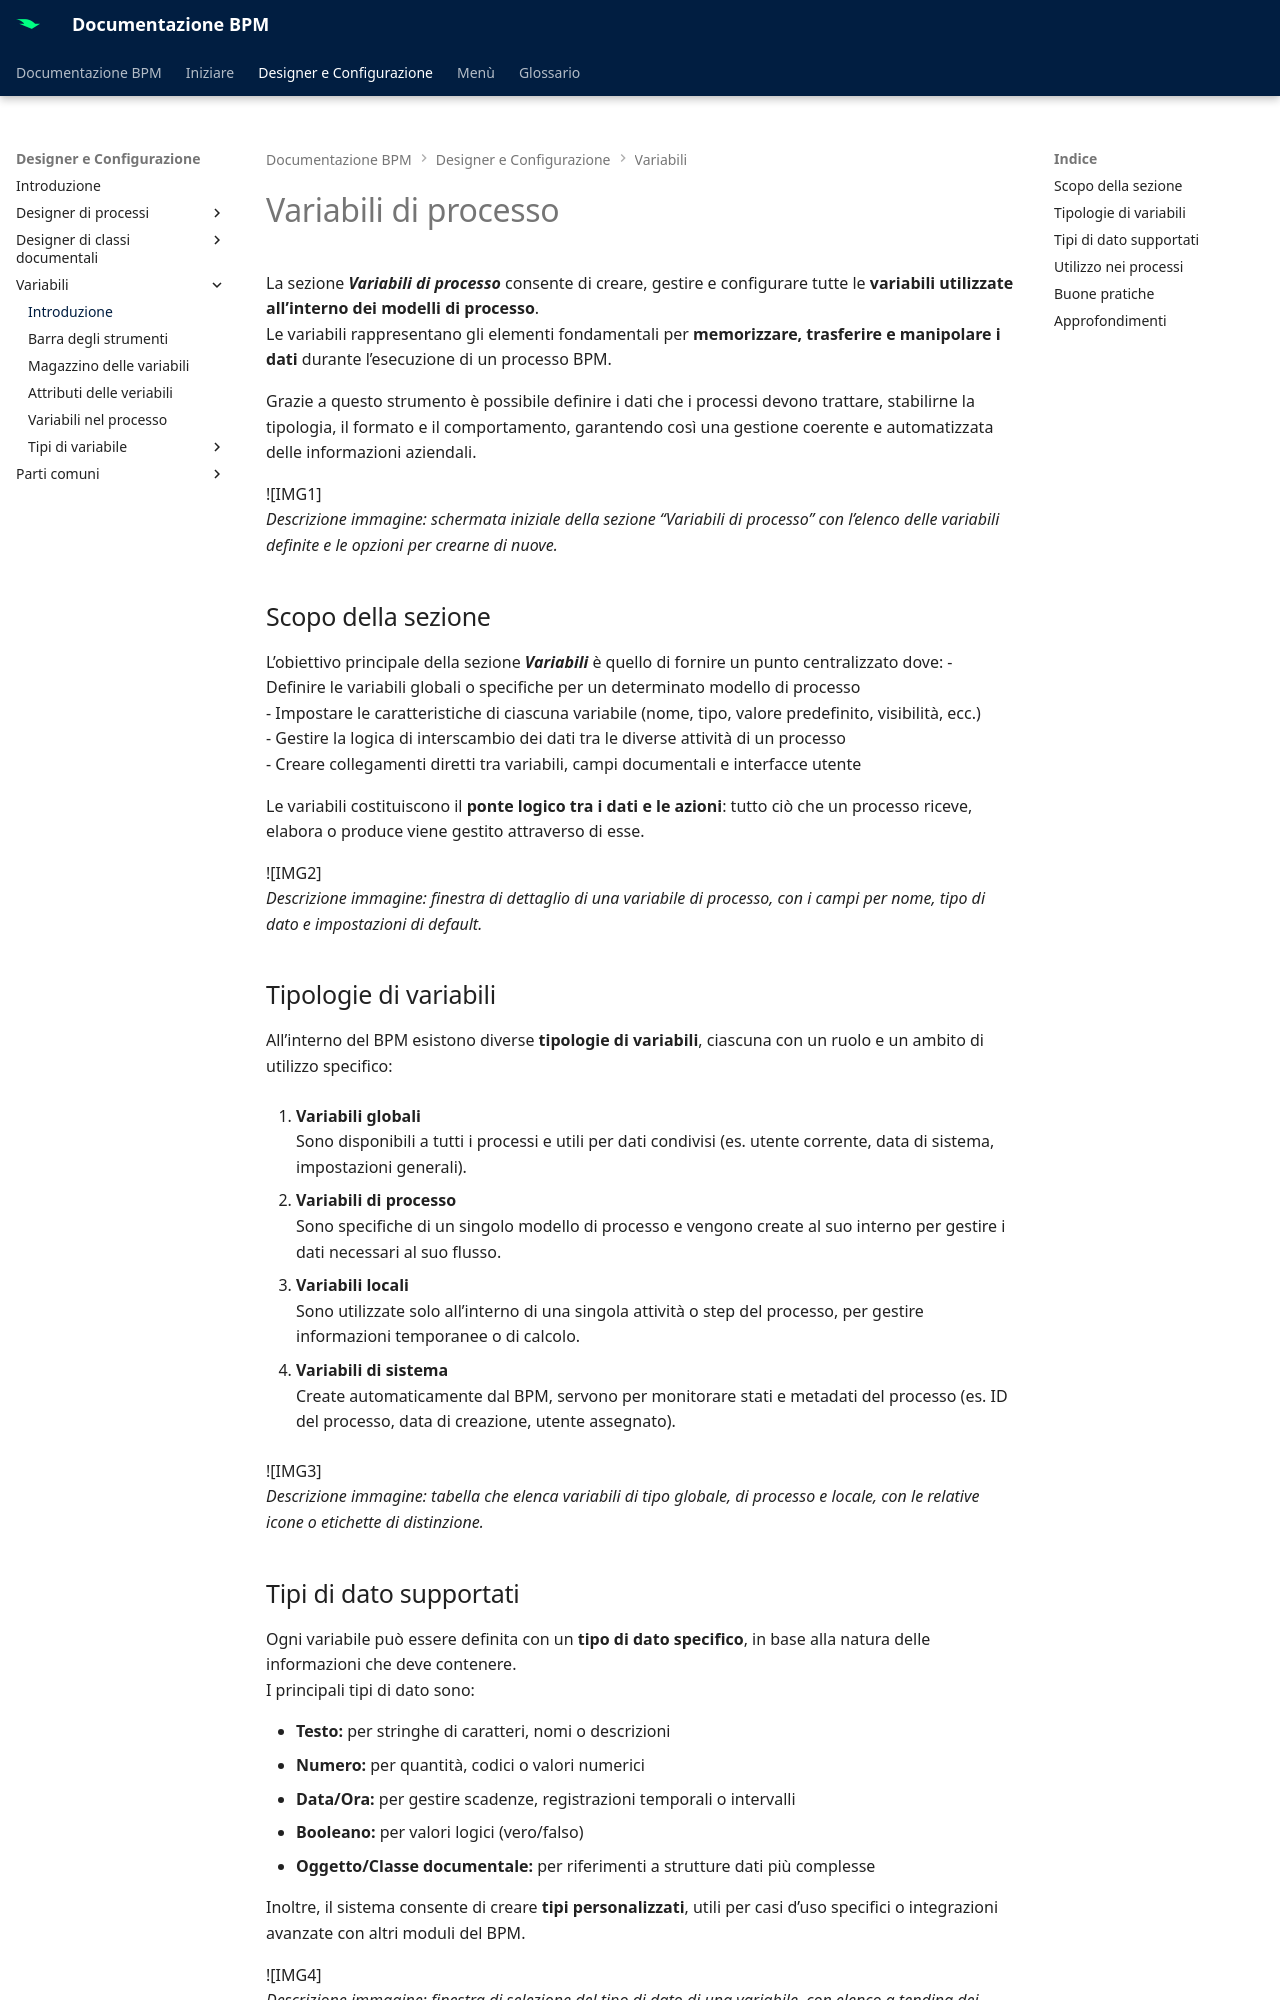

repository: centrosoftware-dev/bpm-docs · page: designer-config/variables/intro/index.html · generator: mkdocs

# Variabili di processo

La sezione **_Variabili di processo_** consente di creare, gestire e configurare tutte le **variabili utilizzate all’interno dei modelli di processo**.  
Le variabili rappresentano gli elementi fondamentali per **memorizzare, trasferire e manipolare i dati** durante l’esecuzione di un processo BPM.  

Grazie a questo strumento è possibile definire i dati che i processi devono trattare, stabilirne la tipologia, il formato e il comportamento, garantendo così una gestione coerente e automatizzata delle informazioni aziendali.

![IMG1]  
_Descrizione immagine: schermata iniziale della sezione “Variabili di processo” con l’elenco delle variabili definite e le opzioni per crearne di nuove._

## Scopo della sezione

L’obiettivo principale della sezione **_Variabili_** è quello di fornire un punto centralizzato dove:
- Definire le variabili globali o specifiche per un determinato modello di processo  
- Impostare le caratteristiche di ciascuna variabile (nome, tipo, valore predefinito, visibilità, ecc.)  
- Gestire la logica di interscambio dei dati tra le diverse attività di un processo  
- Creare collegamenti diretti tra variabili, campi documentali e interfacce utente  

Le variabili costituiscono il **ponte logico tra i dati e le azioni**: tutto ciò che un processo riceve, elabora o produce viene gestito attraverso di esse.

![IMG2]  
_Descrizione immagine: finestra di dettaglio di una variabile di processo, con i campi per nome, tipo di dato e impostazioni di default._

## Tipologie di variabili

All’interno del BPM esistono diverse **tipologie di variabili**, ciascuna con un ruolo e un ambito di utilizzo specifico:

1. **Variabili globali**  
   Sono disponibili a tutti i processi e utili per dati condivisi (es. utente corrente, data di sistema, impostazioni generali).

2. **Variabili di processo**  
   Sono specifiche di un singolo modello di processo e vengono create al suo interno per gestire i dati necessari al suo flusso.

3. **Variabili locali**  
   Sono utilizzate solo all’interno di una singola attività o step del processo, per gestire informazioni temporanee o di calcolo.

4. **Variabili di sistema**  
   Create automaticamente dal BPM, servono per monitorare stati e metadati del processo (es. ID del processo, data di creazione, utente assegnato).

![IMG3]  
_Descrizione immagine: tabella che elenca variabili di tipo globale, di processo e locale, con le relative icone o etichette di distinzione._

## Tipi di dato supportati

Ogni variabile può essere definita con un **tipo di dato specifico**, in base alla natura delle informazioni che deve contenere.  
I principali tipi di dato sono:

- **Testo:** per stringhe di caratteri, nomi o descrizioni  
- **Numero:** per quantità, codici o valori numerici  
- **Data/Ora:** per gestire scadenze, registrazioni temporali o intervalli  
- **Booleano:** per valori logici (vero/falso)  
- **Oggetto/Classe documentale:** per riferimenti a strutture dati più complesse  

Inoltre, il sistema consente di creare **tipi personalizzati**, utili per casi d’uso specifici o integrazioni avanzate con altri moduli del BPM.

![IMG4]  
_Descrizione immagine: finestra di selezione del tipo di dato di una variabile, con elenco a tendina dei formati disponibili._
